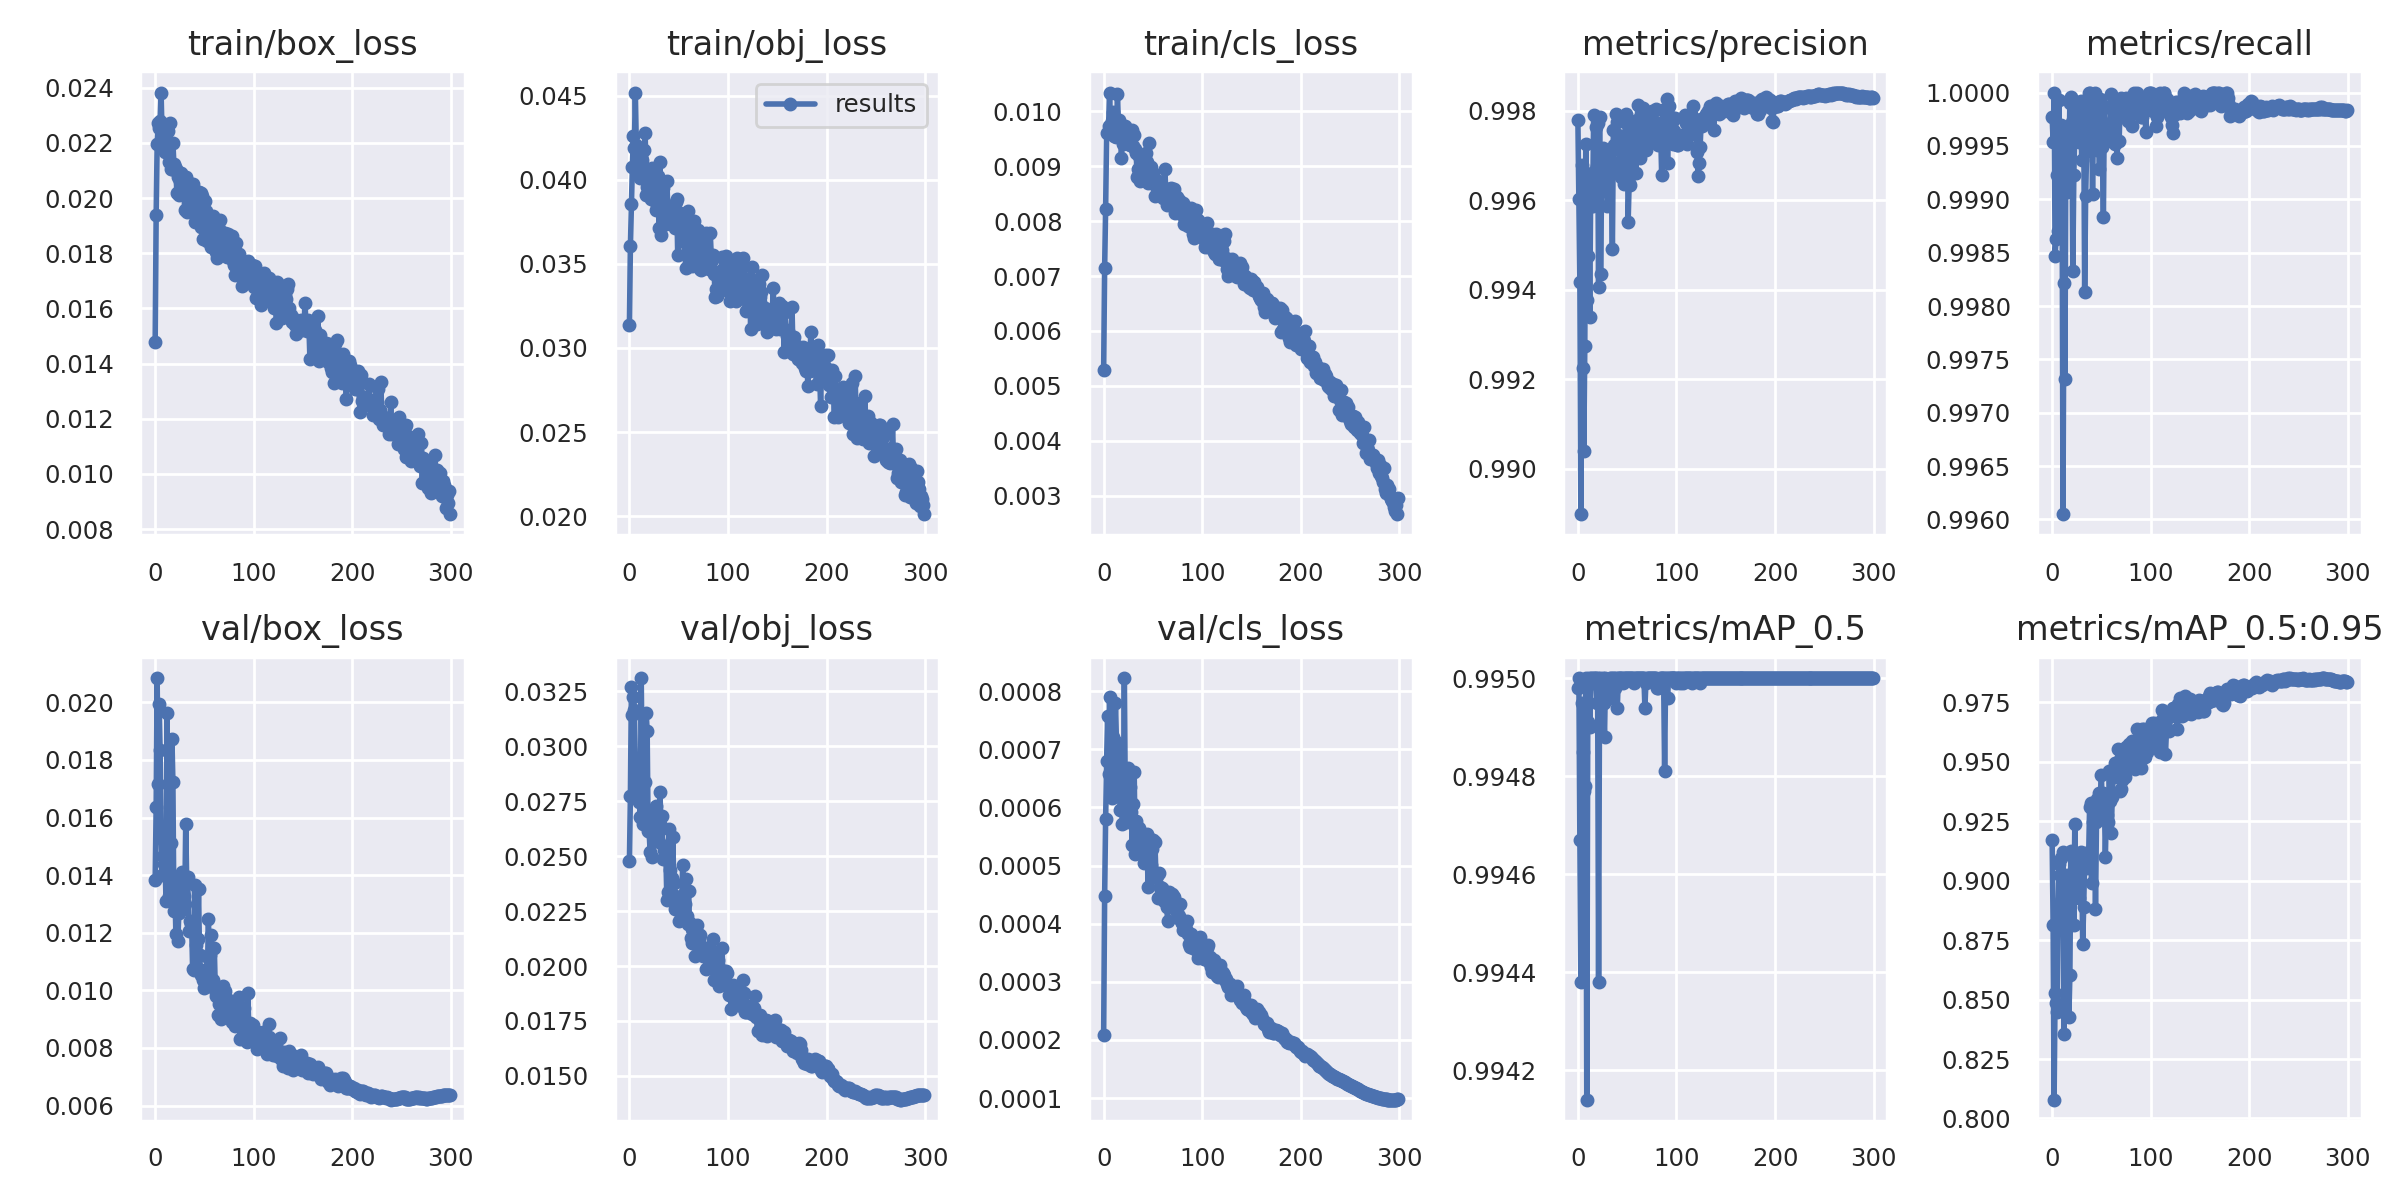

The data file committed next to this chart (first rows):
epoch, train/box_loss, train/obj_loss, train/cls_loss, metrics/precision, metrics/recall, metrics/mAP_0.5, metrics/mAP_0.5:0.95, val/box_loss, val/obj_loss, val/cls_loss, x/lr0, x/lr1, x/lr2
0, 0.01477, 0.03137, 0.005293, 0.9978, 0.9998, 0.995, 0.917, 0.01384, 0.02476, 0.000209, 0.07016, 0.003316, 0.003316
1, 0.01938, 0.03606, 0.007148, 0.996, 0.9995, 0.995, 0.8816, 0.01637, 0.02773, 0.0004482, 0.04013, 0.006627, 0.006627
2, 0.02198, 0.03853, 0.008219, 0.9942, 1, 0.9947, 0.8079, 0.02084, 0.03269, 0.0005793, 0.01009, 0.009917, 0.009917
3, 0.02273, 0.04077, 0.0096, 0.989, 0.9985, 0.9944, 0.8527, 0.01718, 0.03144, 0.0006792, 0.009901, 0.009901, 0.009901
4, 0.02253, 0.04258, 0.009608, 0.9968, 0.9986, 0.995, 0.8487, 0.01993, 0.03224, 0.0007568, 0.009901, 0.009901, 0.009901
5, 0.02278, 0.04192, 0.009727, 0.9922, 0.9992, 0.9949, 0.8447, 0.01833, 0.03165, 0.0006573, 0.009868, 0.009868, 0.009868
6, 0.02383, 0.04519, 0.01034, 0.9904, 0.9987, 0.9948, 0.8834, 0.01528, 0.02933, 0.0007903, 0.009835, 0.009835, 0.009835
7, 0.02228, 0.04205, 0.009736, 0.9927, 0.9999, 0.9948, 0.9072, 0.01401, 0.02852, 0.0006866, 0.009802, 0.009802, 0.009802
8, 0.02205, 0.04059, 0.009828, 0.9973, 0.999, 0.995, 0.9024, 0.01465, 0.02806, 0.0006161, 0.009769, 0.009769, 0.009769
9, 0.0222, 0.04029, 0.009996, 0.9938, 0.9997, 0.9941, 0.9096, 0.0144, 0.02794, 0.0007208, 0.009736, 0.009736, 0.009736
10, 0.02169, 0.04042, 0.00955, 0.9948, 0.9996, 0.9949, 0.8924, 0.01455, 0.02748, 0.0006471, 0.009703, 0.009703, 0.009703
11, 0.02212, 0.04011, 0.009591, 0.9958, 0.996, 0.995, 0.9121, 0.01309, 0.02677, 0.0006993, 0.00967, 0.00967, 0.00967
12, 0.02191, 0.04129, 0.009706, 0.9934, 0.9982, 0.9949, 0.8354, 0.01961, 0.03311, 0.0007798, 0.009637, 0.009637, 0.009637
13, 0.02243, 0.04117, 0.009533, 0.9963, 0.9973, 0.995, 0.8963, 0.01509, 0.02853, 0.0007125, 0.009604, 0.009604, 0.009604
14, 0.0213, 0.04055, 0.01032, 0.9966, 0.9997, 0.995, 0.9002, 0.01326, 0.02647, 0.0006858, 0.009571, 0.009571, 0.009571
15, 0.02271, 0.04174, 0.009739, 0.9959, 0.9991, 0.995, 0.9023, 0.01387, 0.02705, 0.0007092, 0.009538, 0.009538, 0.009538
16, 0.02105, 0.04277, 0.009835, 0.9979, 0.9991, 0.995, 0.891, 0.01513, 0.02836, 0.0006316, 0.009505, 0.009505, 0.009505
17, 0.02105, 0.03912, 0.009681, 0.9967, 0.9994, 0.995, 0.8427, 0.01874, 0.03154, 0.0005962, 0.009472, 0.009472, 0.009472
18, 0.022, 0.03958, 0.009145, 0.9976, 0.9999, 0.995, 0.8602, 0.01722, 0.0307, 0.000667, 0.009439, 0.009439, 0.009439
19, 0.02124, 0.04039, 0.009546, 0.9968, 1, 0.995, 0.9123, 0.01274, 0.02615, 0.0005715, 0.009406, 0.009406, 0.009406
20, 0.02113, 0.03943, 0.00941, 0.9977, 0.9997, 0.995, 0.896, 0.01353, 0.02614, 0.0006201, 0.009373, 0.009373, 0.009373
21, 0.02105, 0.03995, 0.009423, 0.994, 0.9983, 0.9944, 0.912, 0.01196, 0.02519, 0.0008223, 0.00934, 0.00934, 0.00934
22, 0.02019, 0.03886, 0.009725, 0.9979, 0.9992, 0.995, 0.8812, 0.01385, 0.02702, 0.0006064, 0.009307, 0.009307, 0.009307
23, 0.02077, 0.04067, 0.009538, 0.9944, 0.9996, 0.995, 0.9237, 0.01171, 0.02497, 0.000608, 0.009274, 0.009274, 0.009274
24, 0.02012, 0.0394, 0.009602, 0.9962, 0.9996, 0.995, 0.8989, 0.01268, 0.02592, 0.0005741, 0.009241, 0.009241, 0.009241
25, 0.02063, 0.04056, 0.009548, 0.9972, 0.9996, 0.995, 0.9014, 0.01308, 0.02638, 0.0006675, 0.009208, 0.009208, 0.009208
26, 0.0209, 0.04049, 0.009472, 0.9969, 0.9999, 0.995, 0.8936, 0.0132, 0.02603, 0.0006078, 0.009175, 0.009175, 0.009175
27, 0.02037, 0.03818, 0.009388, 0.9966, 0.9995, 0.9949, 0.8926, 0.01412, 0.02728, 0.000635, 0.009142, 0.009142, 0.009142
28, 0.02046, 0.03847, 0.009392, 0.9963, 0.9998, 0.995, 0.9097, 0.01328, 0.02624, 0.0005922, 0.009109, 0.009109, 0.009109
29, 0.02035, 0.04022, 0.009658, 0.9967, 0.9999, 0.995, 0.9123, 0.01327, 0.02636, 0.000536, 0.009076, 0.009076, 0.009076
30, 0.01957, 0.03714, 0.009362, 0.9959, 0.9994, 0.995, 0.9094, 0.01298, 0.02565, 0.0006052, 0.009043, 0.009043, 0.009043
31, 0.02077, 0.04108, 0.009567, 0.9969, 0.9999, 0.995, 0.8732, 0.01579, 0.02793, 0.0006609, 0.00901, 0.00901, 0.00901
32, 0.01949, 0.03669, 0.009322, 0.9971, 0.9999, 0.995, 0.8889, 0.01376, 0.02638, 0.0005206, 0.008977, 0.008977, 0.008977
33, 0.0206, 0.03905, 0.009239, 0.9971, 0.9981, 0.995, 0.908, 0.01392, 0.02683, 0.0005762, 0.008944, 0.008944, 0.008944
34, 0.02039, 0.03953, 0.008799, 0.9966, 0.999, 0.995, 0.9118, 0.01206, 0.02488, 0.0005557, 0.008911, 0.008911, 0.008911
35, 0.02041, 0.03861, 0.008943, 0.9949, 0.9994, 0.995, 0.9052, 0.01239, 0.0253, 0.0005567, 0.008878, 0.008878, 0.008878
36, 0.01973, 0.03784, 0.009192, 0.9976, 0.9996, 0.995, 0.9094, 0.0123, 0.02533, 0.0005652, 0.008845, 0.008845, 0.008845
37, 0.01991, 0.03734, 0.008726, 0.9972, 1, 0.995, 0.909, 0.01228, 0.02502, 0.0005227, 0.008812, 0.008812, 0.008812
38, 0.02053, 0.0399, 0.009069, 0.9972, 1, 0.995, 0.931, 0.01073, 0.02303, 0.000533, 0.008779, 0.008779, 0.008779
39, 0.01982, 0.03827, 0.009079, 0.9979, 0.9998, 0.995, 0.9327, 0.01072, 0.02338, 0.0005199, 0.008746, 0.008746, 0.008746
40, 0.01913, 0.03767, 0.009015, 0.9977, 0.9999, 0.9949, 0.8991, 0.01364, 0.02626, 0.0005256, 0.008713, 0.008713, 0.008713
41, 0.01934, 0.03812, 0.009118, 0.9974, 0.999, 0.995, 0.9248, 0.01156, 0.02435, 0.0005047, 0.00868, 0.00868, 0.00868
42, 0.01925, 0.03751, 0.008853, 0.9968, 0.9999, 0.995, 0.9253, 0.01076, 0.02335, 0.0005385, 0.008647, 0.008647, 0.008647
43, 0.01981, 0.03794, 0.009238, 0.9969, 1, 0.995, 0.9265, 0.01177, 0.02399, 0.0005448, 0.008614, 0.008614, 0.008614
44, 0.02023, 0.03828, 0.009072, 0.9965, 0.9995, 0.995, 0.8879, 0.01352, 0.02586, 0.0005536, 0.008581, 0.008581, 0.008581
45, 0.01904, 0.03833, 0.008694, 0.9972, 0.9995, 0.995, 0.9248, 0.01124, 0.02379, 0.0004638, 0.008548, 0.008548, 0.008548
46, 0.01894, 0.03711, 0.009431, 0.9972, 0.9995, 0.995, 0.9344, 0.01072, 0.02258, 0.0005374, 0.008515, 0.008515, 0.008515
47, 0.02019, 0.03866, 0.00885, 0.9964, 0.9998, 0.995, 0.9325, 0.01054, 0.023, 0.0005464, 0.008482, 0.008482, 0.008482
48, 0.02007, 0.03888, 0.008982, 0.9977, 0.9993, 0.995, 0.9369, 0.01066, 0.02281, 0.0005001, 0.008449, 0.008449, 0.008449
49, 0.01852, 0.03553, 0.008795, 0.9979, 0.9999, 0.995, 0.9353, 0.01036, 0.02256, 0.0005283, 0.008416, 0.008416, 0.008416
50, 0.01907, 0.03712, 0.008876, 0.9978, 0.9998, 0.995, 0.9446, 0.01009, 0.02204, 0.0005443, 0.008383, 0.008383, 0.008383
51, 0.01989, 0.03802, 0.008786, 0.9955, 0.9995, 0.995, 0.9267, 0.01065, 0.02268, 0.0004804, 0.00835, 0.00835, 0.00835
52, 0.01953, 0.0376, 0.008462, 0.9964, 0.9988, 0.995, 0.937, 0.01072, 0.02318, 0.0005402, 0.008317, 0.008317, 0.008317
53, 0.01845, 0.03642, 0.008672, 0.9963, 0.9999, 0.995, 0.9343, 0.01052, 0.0227, 0.0004858, 0.008284, 0.008284, 0.008284
54, 0.01914, 0.03773, 0.008584, 0.9975, 0.9997, 0.995, 0.9099, 0.01247, 0.02458, 0.0004819, 0.008251, 0.008251, 0.008251
55, 0.01877, 0.03695, 0.008738, 0.9974, 0.9996, 0.995, 0.929, 0.01109, 0.02328, 0.0004449, 0.008218, 0.008218, 0.008218
56, 0.01893, 0.03735, 0.008685, 0.9974, 0.9996, 0.995, 0.9276, 0.01121, 0.02283, 0.0004877, 0.008185, 0.008185, 0.008185
57, 0.01822, 0.03477, 0.008705, 0.9971, 0.9996, 0.995, 0.9248, 0.01191, 0.02396, 0.0004626, 0.008152, 0.008152, 0.008152
58, 0.01875, 0.03612, 0.008541, 0.9977, 0.9996, 0.995, 0.946, 0.01025, 0.02227, 0.0004493, 0.008119, 0.008119, 0.008119
59, 0.01936, 0.03812, 0.008471, 0.9966, 0.9996, 0.995, 0.9333, 0.01035, 0.02192, 0.0004611, 0.008086, 0.008086, 0.008086
... 240 more rows
